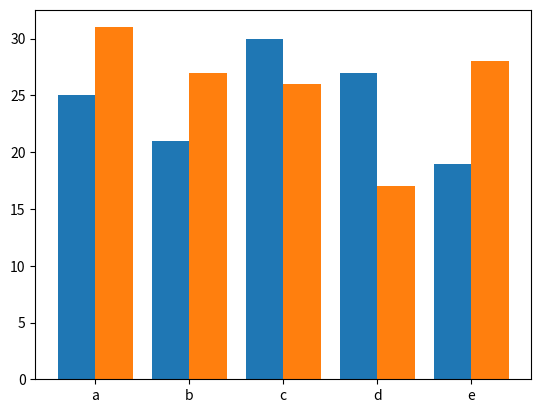

Write Python code to recreate this figure.
import matplotlib.pyplot as plt
import numpy as np


def plot_1():
    plt.plot([1, 2, 3, 4, 9], 'r')
    plt.plot([2, 3, 4, 5, 6], 'g.')
    plt.plot([3, 4, 5, 6, 7], 'bx')
    plt.show()


def plot_2():
    # x = np.arange(-10, 10.1, 0.1)
    x = np.linspace(-10, 10, 1000)  # 양쪽 끝을 포함
    y = x ** 2
    plt.plot(x, y)
    plt.show()


def plot_3():
    x1 = np.linspace(100, 0.001, 1000)
    x2 = np.linspace(-100, -0.001, 1000)
    y1 = np.log(x1)
    y2 = np.log(-x2)
    plt.plot(x1, y1, 'r')
    plt.plot(x1, -y1, 'b')
    plt.plot(x2, y2, 'g')
    plt.plot(x2, -y2, 'y')
    plt.show()


def plot_4():
    x1 = np.linspace(100, 0.001, 1000)
    x2 = np.linspace(-100, -0.001, 1000)
    y1 = np.log(x1)
    y2 = np.log(-x2)
    plt.subplot(1, 2, 1)
    plt.plot(x1, y1, 'r')
    plt.subplot(1, 2, 2)
    plt.plot(x1, -y1, 'b')
    plt.figure()
    plt.subplot(1, 2, 1)
    plt.plot(x2, y2, 'g')
    plt.subplot(1, 2, 2)
    plt.plot(x2, -y2, 'y')
    plt.show()


def plot_5():
    men = [25, 21, 30, 27, 19]
    women = [31, 27, 26, 17, 28]

    column = np.arange(len(men))
    width = 0.4
    plt.bar(column, men, width=width)
    plt.bar(column + width, women, width=width)
    plt.xticks(column + width / 2, ['a', 'b', 'c', 'd', 'e'])

    plt.show()


if __name__ == '__main__':
    plot_5()
